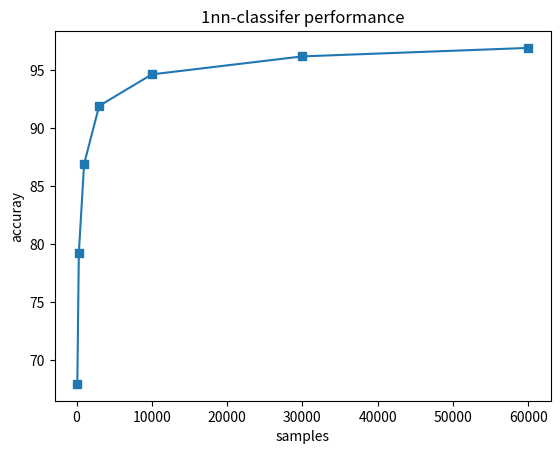
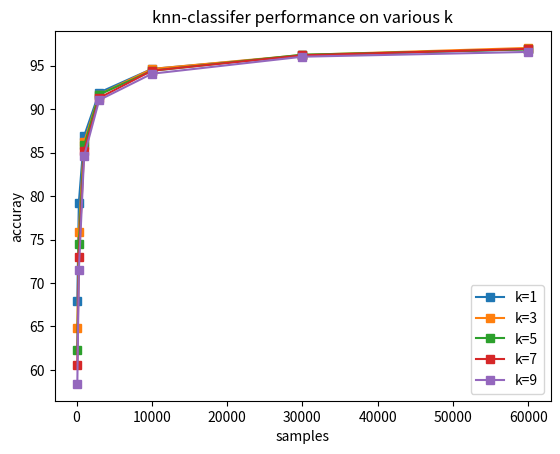
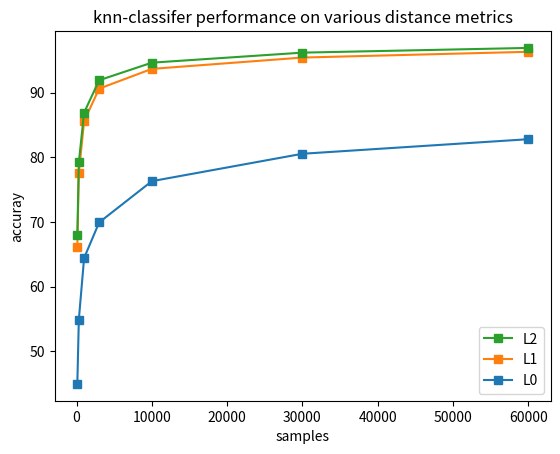

Generate these figures, in order, with matplotlib:
#!/usr/bin/python
# -*- coding:utf-8 -*-
# plot the result
from matplotlib import pyplot as plt

def main():
    sample = [100, 300, 1000, 3000, 10000, 30000, 60000]
    k1 = [67.94, 79.23, 86.90, 91.91, 94.63, 96.18, 96.91] #k=1
    k3 = [64.76, 75.90, 86.22, 91.68, 94.63, 96.24, 97.05] #k=3
    k5 = [62.32, 74.46, 85.82, 91.68, 94.42, 96.27, 96.88] #k=5
    k7 = [60.56, 72.96, 85.22, 91.29, 94.43, 96.20, 96.94] #k=7
    k9 = [58.38, 71.46, 84.61, 91.05, 94.08, 96.04, 96.59] #k=9
    # dis k=1
    disL2 = k1
    disL1 = [66.17, 77.55, 85.60, 90.61, 93.67, 95.42, 96.31]
    disL0 = [44.94, 54.88, 64.41, 69.92, 76.30, 80.54, 82.79]

    plt.figure()
    plt.plot(sample, k1, marker='s')
    plt.xlabel("samples")
    plt.ylabel("accuray")
    plt.title("1nn-classifer performance")

    plt.figure()
    p1, = plt.plot(sample, k1, marker='s')
    p2, = plt.plot(sample, k3, marker='s')
    p3, = plt.plot(sample, k5, marker='s')
    p4, = plt.plot(sample, k7, marker='s')
    p5, = plt.plot(sample, k9, marker='s')
    plt.legend((p1,p2,p3,p4,p5), ("k=1", "k=3", "k=5", "k=7", "k=9"), loc='lower right')
    plt.xlabel("samples")
    plt.ylabel("accuray")
    plt.title("knn-classifer performance on various k")

    plt.figure()
    dis1, = plt.plot(sample, disL0, marker='s')
    dis2, = plt.plot(sample, disL1, marker='s')
    dis3, = plt.plot(sample, disL2, marker='s')
    plt.legend((dis3, dis2, dis1), ("L2", "L1", "L0"), loc='lower right')
    plt.xlabel("samples")
    plt.ylabel("accuray")
    plt.title("knn-classifer performance on various distance metrics")

    plt.show()


if __name__ == "__main__":
    main()